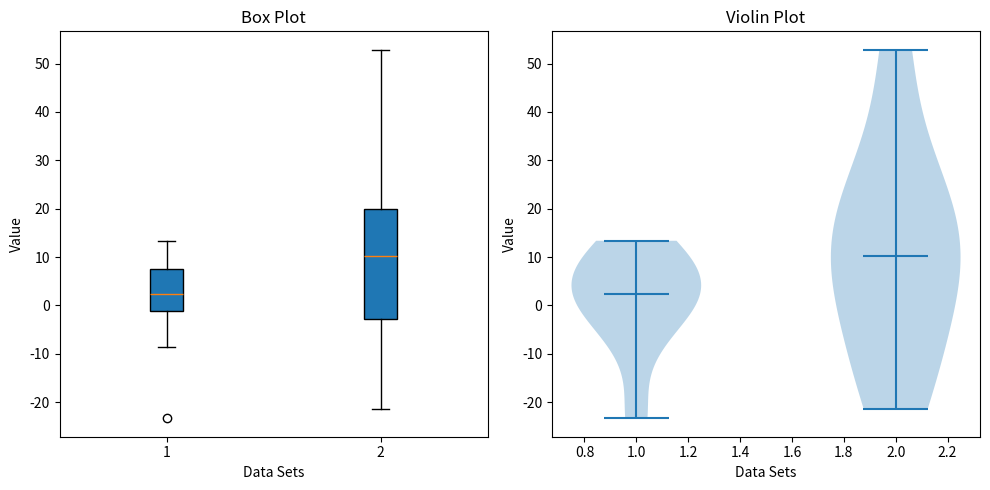

Here is the Python script that generated this plot:
import matplotlib.pyplot as plt
import numpy as np

'''
# Sample data
x = np.linspace(0, 10, 100)
y1 = np.sin(x)
y2 = np.cos(x)

# Create a figure with two subplots
fig, (ax1, ax2) = plt.subplots(1, 2, figsize=(10, 4))

# First subplot
ax1.plot(x, y1, color='blue', label='Sine')
ax1.set_title('Sine Function')
ax1.set_xlabel('X-axis')
ax1.set_ylabel('Y-axis')
ax1.legend()

# Second subplot
ax2.plot(x, y2, color='red', label='Cosine')
ax2.set_title('Cosine Function')
ax2.set_xlabel('X-axis')
ax2.set_ylabel('Y-axis')
ax2.legend()

# Show the plots
plt.tight_layout()
plt.show()



# Sample data
data = np.random.randn(100)

# Create a figure with a histogram and a density plot
fig, (ax1, ax2) = plt.subplots(1, 2, figsize=(12, 5))

# Histogram
ax1.hist(data, bins=10, color='skyblue', edgecolor='black')
ax1.set_title('Histogram')
ax1.set_xlabel('Value')
ax1.set_ylabel('Frequency')

# Density plot
#ax2.hist(data, bins=10, density=True, color='skyblue', edgecolor='black', alpha=0.6)
data_density = np.linspace(min(data), max(data), 100)
ax2.plot(data_density, (1/(np.sqrt(2 * np.pi))) * np.exp(-0.5 * (data_density)**2), color='red')
ax2.set_title('Density Plot')
ax2.set_xlabel('Value')
ax2.set_ylabel('Density')

# Show the plots
plt.tight_layout()
plt.show()

'''

# Sample data
data1 = np.random.normal(1, 10, 10)
data2 = np.random.normal(10, 20, 10)
data = [data1, data2]
print(data)

# Create a figure with a box plot and a violin plot
fig, (ax1, ax2) = plt.subplots(1, 2, figsize=(10, 5))

# Box plot
ax1.boxplot(data, patch_artist=True)
ax1.set_title('Box Plot')
ax1.set_xlabel('Data Sets')
ax1.set_ylabel('Value')

# Violin plot
ax2.violinplot(data, showmeans=False, showmedians=True)
ax2.set_title('Violin Plot')
ax2.set_xlabel('Data Sets')
ax2.set_ylabel('Value')

# Show the plots
plt.tight_layout()
plt.show()
